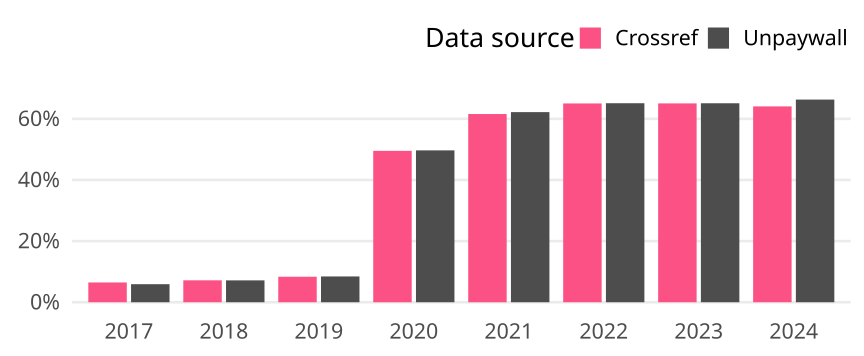

The data file committed next to this chart (first rows):
cr_year, cat, article_total, name, oa_articles, oa_share
2017, Germany, 15615, Crossref, 1010, 0.06468
2017, Germany, 15615, Unpaywall, 922, 0.05905
2018, Germany, 15631, Crossref, 1121, 0.07172
2018, Germany, 15631, Unpaywall, 1118, 0.07152
2019, Germany, 15852, Crossref, 1323, 0.08346
2019, Germany, 15852, Unpaywall, 1337, 0.08434
2020, Germany, 17467, Crossref, 8651, 0.4953
2020, Germany, 17467, Unpaywall, 8678, 0.4968
2021, Germany, 18220, Crossref, 11219, 0.6158
2021, Germany, 18220, Unpaywall, 11332, 0.622
2022, Germany, 15929, Crossref, 10359, 0.6503
2022, Germany, 15929, Unpaywall, 10371, 0.6511
2023, Germany, 15522, Crossref, 10097, 0.6505
2023, Germany, 15522, Unpaywall, 10104, 0.6509
2024, Germany, 7103, Crossref, 4551, 0.6407
2024, Germany, 7103, Unpaywall, 4709, 0.663
